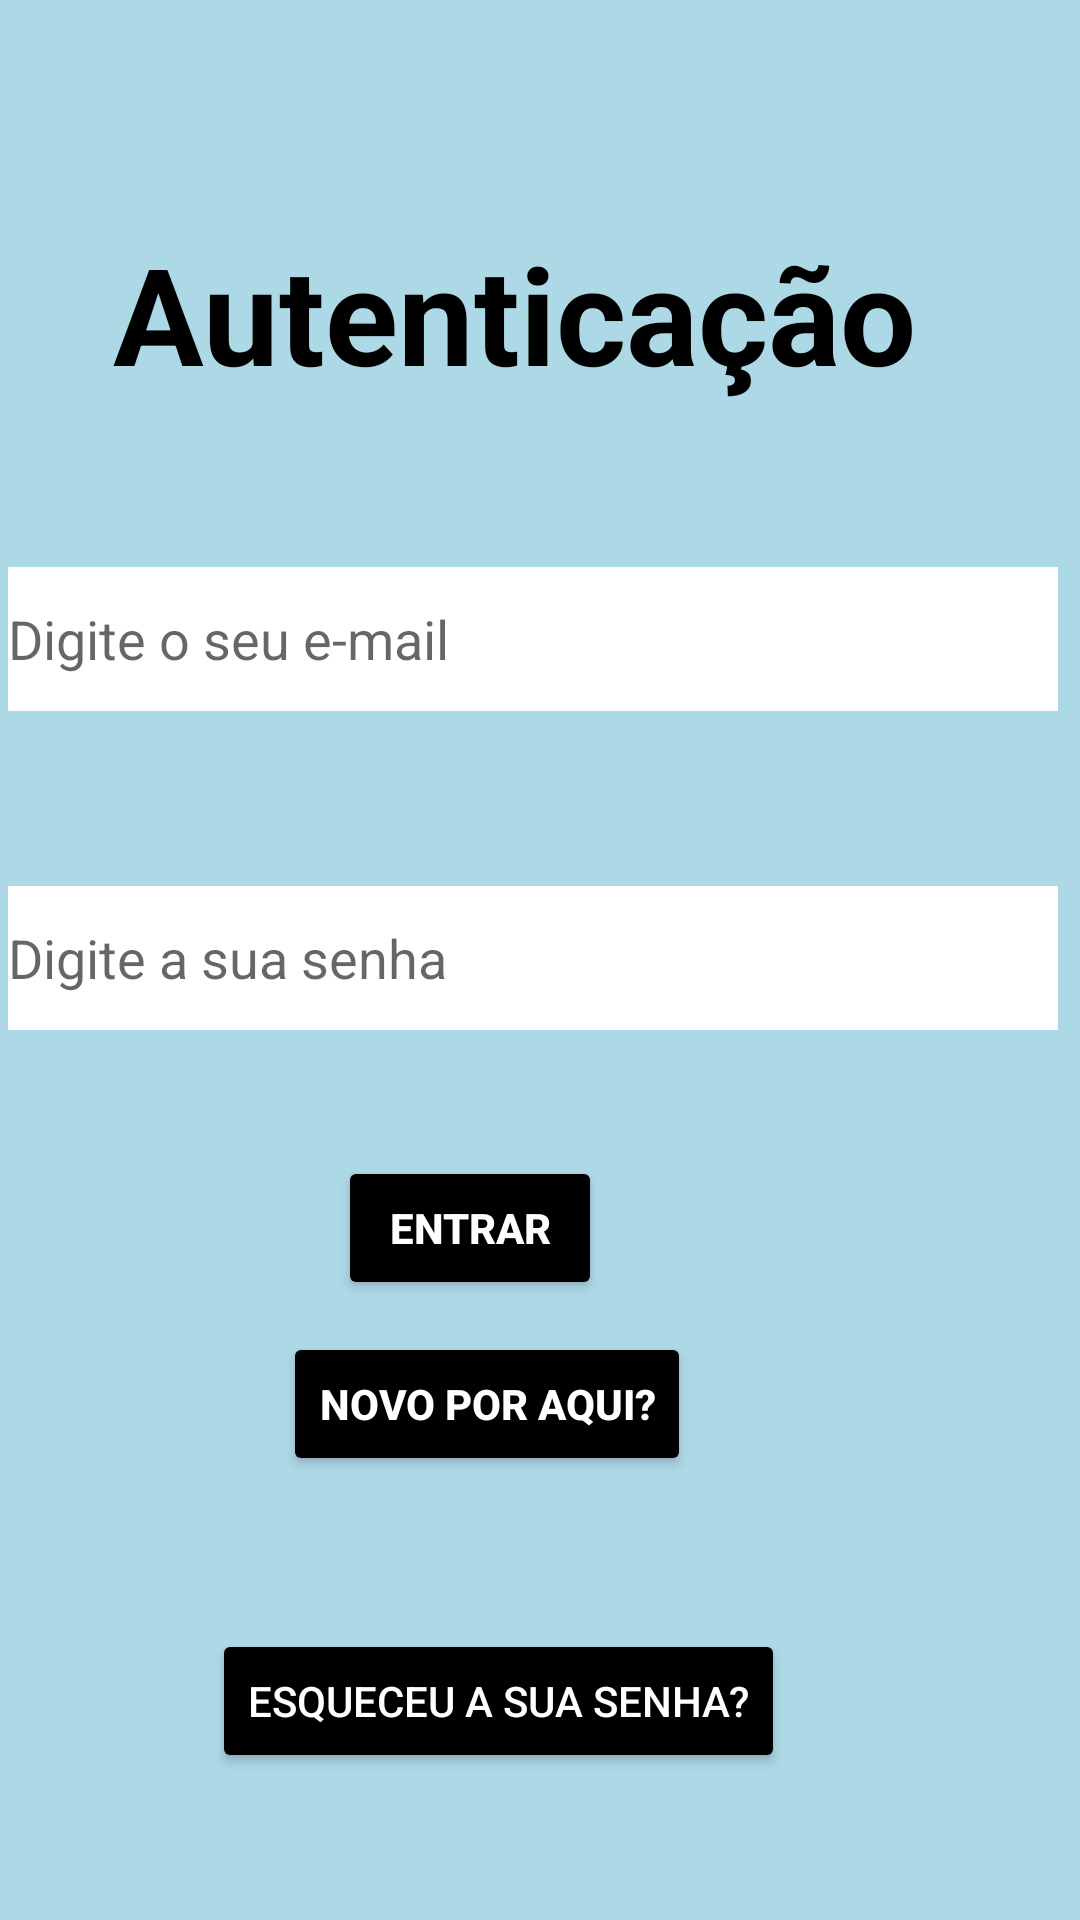

This screen was rendered from an Android layout file. Write that file and the resources it references.
<!-- AndroidManifest.xml: application theme AppTheme -->
<!-- res/layout/activity_login.xml -->
<?xml version="1.0" encoding="utf-8"?>
<androidx.constraintlayout.widget.ConstraintLayout xmlns:android="http://schemas.android.com/apk/res/android"
    xmlns:app="http://schemas.android.com/apk/res-auto"
    xmlns:tools="http://schemas.android.com/tools"
    android:layout_width="match_parent"
    android:layout_height="match_parent"
    android:background="#add8e6">

    <TextView
        android:id="@+id/textView"
        android:layout_width="wrap_content"
        android:layout_height="wrap_content"
        android:text="Autenticação"
        android:textColor="#000"
        android:textSize="45sp"
        android:textStyle="bold"
        app:layout_constraintBottom_toBottomOf="parent"
        app:layout_constraintEnd_toEndOf="parent"
        app:layout_constraintHorizontal_bias="0.408"
        app:layout_constraintStart_toStartOf="parent"
        app:layout_constraintTop_toTopOf="parent"
        app:layout_constraintVertical_bias="0.128" />

    <EditText
        android:id="@+id/email"
        android:layout_width="350dp"
        android:layout_height="48dp"
        android:background="#FFF"
        android:ems="10"
        android:hint="Digite o seu e-mail"
        android:inputType="textEmailAddress"
        android:textColor="@color/black"
        app:layout_constraintBottom_toBottomOf="parent"
        app:layout_constraintEnd_toEndOf="parent"
        app:layout_constraintHorizontal_bias="0.262"
        app:layout_constraintStart_toStartOf="parent"
        app:layout_constraintTop_toTopOf="parent"
        app:layout_constraintVertical_bias="0.319" />

    <EditText
        android:id="@+id/password"
        android:layout_width="350dp"
        android:layout_height="48dp"
        android:background="#FFF"
        android:ems="10"
        android:hint="Digite a sua senha"
        android:inputType="textPassword"
        android:textColor="@color/black"
        app:layout_constraintBottom_toBottomOf="parent"
        app:layout_constraintEnd_toEndOf="parent"
        app:layout_constraintHorizontal_bias="0.262"
        app:layout_constraintStart_toStartOf="parent"
        app:layout_constraintTop_toTopOf="parent"
        app:layout_constraintVertical_bias="0.499" />

    <Button
        android:id="@+id/loginBtn"
        android:layout_width="wrap_content"
        android:layout_height="wrap_content"
        android:backgroundTint="@color/black"
        android:text="Entrar"
        android:textColor="@color/white"
        android:textStyle="bold"
        app:layout_constraintBottom_toBottomOf="parent"
        app:layout_constraintEnd_toEndOf="parent"
        app:layout_constraintHorizontal_bias="0.414"
        app:layout_constraintStart_toStartOf="parent"
        app:layout_constraintTop_toTopOf="parent"
        app:layout_constraintVertical_bias="0.651" />

    <Button
        android:id="@+id/createText"
        android:layout_width="wrap_content"
        android:layout_height="wrap_content"
        android:layout_marginBottom="148dp"
        android:backgroundTint="@color/black"
        android:text="Novo por aqui?"
        android:textColor="#FFFFFF"
        android:textStyle="bold"
        app:layout_constraintBottom_toBottomOf="parent"
        app:layout_constraintEnd_toEndOf="parent"
        app:layout_constraintHorizontal_bias="0.421"
        app:layout_constraintStart_toStartOf="parent"
        app:layout_constraintTop_toBottomOf="@+id/registerBtn" />

    <ProgressBar
        android:id="@+id/progressBar2"
        style="?android:attr/progressBarStyle"
        android:layout_width="wrap_content"
        android:layout_height="wrap_content"
        android:visibility="invisible"
        app:layout_constraintBottom_toBottomOf="parent"
        app:layout_constraintEnd_toEndOf="parent"
        app:layout_constraintHorizontal_bias="0.498"
        app:layout_constraintStart_toStartOf="parent"
        app:layout_constraintTop_toBottomOf="@+id/createText"
        app:layout_constraintVertical_bias="0.987" />

    <Button
        android:id="@+id/forgotTextLink"
        android:layout_width="wrap_content"
        android:layout_height="wrap_content"
        android:backgroundTint="@color/black"
        android:text="Esqueceu a sua Senha?"
        android:textColor="@color/white"
        app:layout_constraintBottom_toBottomOf="parent"
        app:layout_constraintEnd_toEndOf="parent"
        app:layout_constraintHorizontal_bias="0.419"
        app:layout_constraintStart_toStartOf="parent"
        app:layout_constraintTop_toBottomOf="@+id/createText"
        app:layout_constraintVertical_bias="0.51" />


</androidx.constraintlayout.widget.ConstraintLayout>
<!-- resources referenced by this layout -->
<resources>
  <color name="black">#000</color>
  <color name="white">#FFF</color>
</resources>
